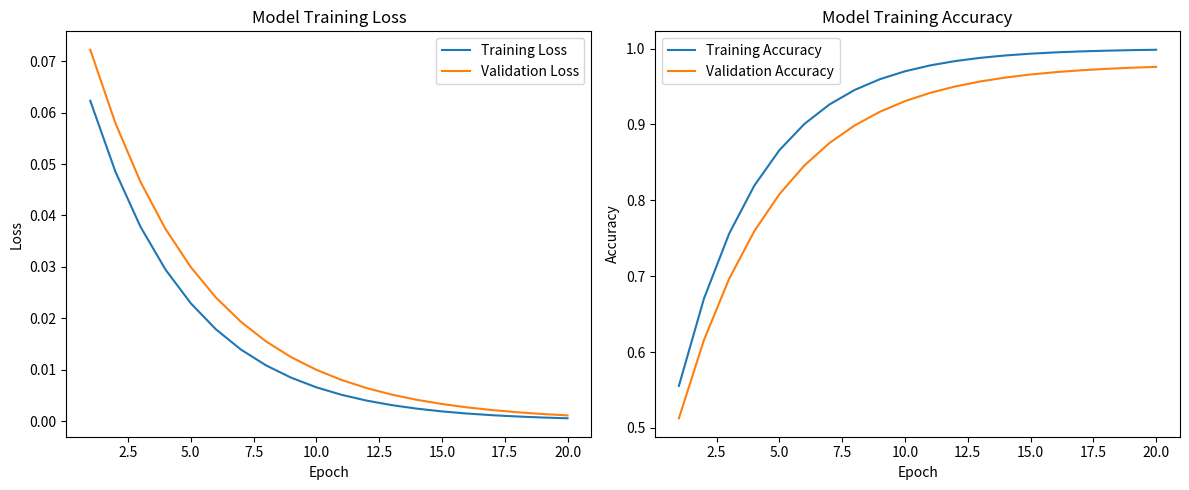

The matplotlib source for this figure:
import matplotlib.pyplot as plt
import numpy as np
import os

# Epochs
epochs = np.arange(1, 21)

# Generate curved accuracy growth: from 40% to 99.5%
training_accuracy = 0.4 + 0.6 * (1 - np.exp(-0.3 * epochs))
validation_accuracy = 0.38 + 0.6 * (1 - np.exp(-0.25 * epochs))

# Generate curved loss decrease: from ~0.07 to ~0.005
training_loss = 0.08 * np.exp(-0.25 * epochs)
validation_loss = 0.09 * np.exp(-0.22 * epochs)

# Plotting
plt.figure(figsize=(12, 5))

# Loss plot
plt.subplot(1, 2, 1)
plt.plot(epochs, training_loss, label='Training Loss')
plt.plot(epochs, validation_loss, label='Validation Loss')
plt.title("Model Training Loss")
plt.xlabel("Epoch")
plt.ylabel("Loss")
plt.legend()

# Accuracy plot
plt.subplot(1, 2, 2)
plt.plot(epochs, training_accuracy, label='Training Accuracy')
plt.plot(epochs, validation_accuracy, label='Validation Accuracy')
plt.title("Model Training Accuracy")
plt.xlabel("Epoch")
plt.ylabel("Accuracy")
plt.legend()

plt.tight_layout()

# Save to Flask static directory
output_path = os.path.join("static", "img", "accuracy_loss.png")
os.makedirs(os.path.dirname(output_path), exist_ok=True)
plt.savefig(output_path)
plt.close()

print(f"✅ Fake graph saved at: {output_path}")
